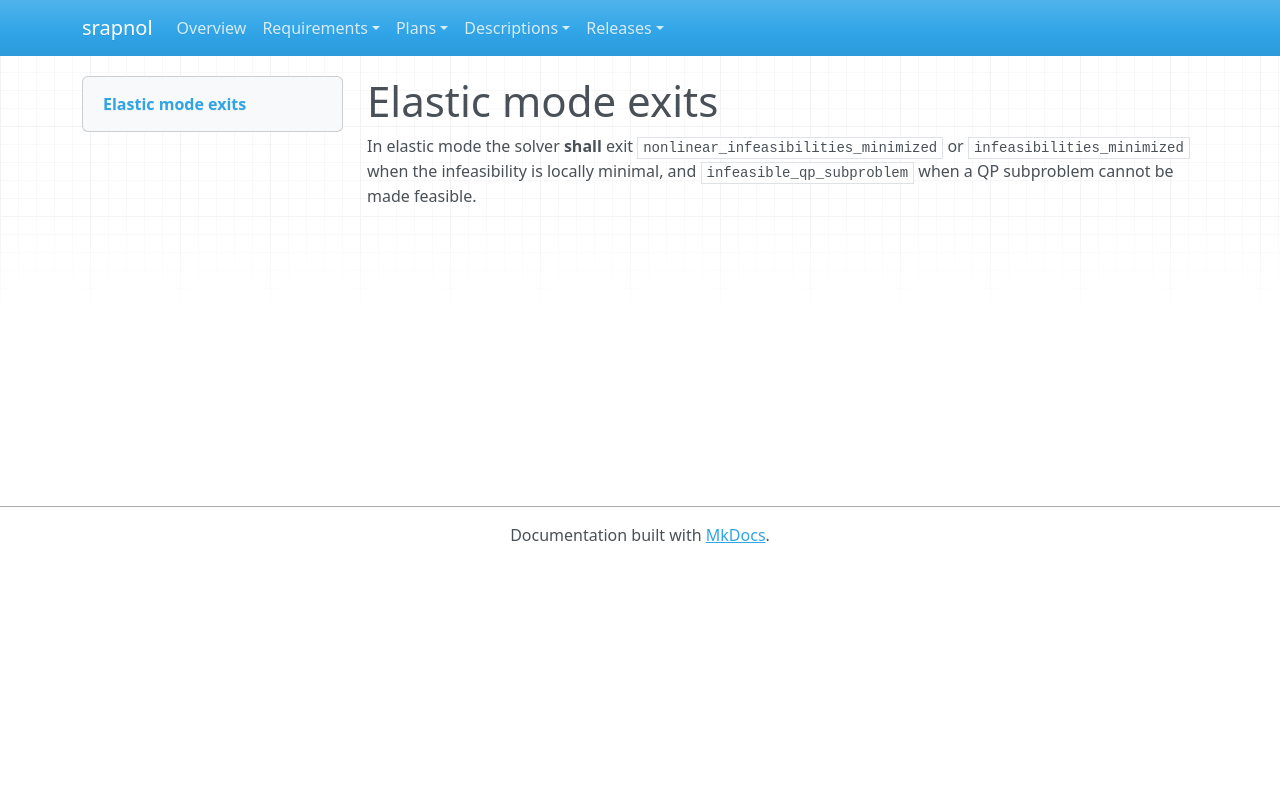

repository: emanspeaks/srapnol · page: srs/SRS-019/index.html · generator: mkdocs

---
active: true
category: functional
derived: false
level: 2.2.7
links:
- SYS-001: ItJnz4iOh-o61yl1qcExgZFnsE9aDaUKq3ZxblNJ4Zw=
- SYS-003: BXz453rBH5vaLf5i2R92KMiT1bUYxV2NsoIeCbr02ec=
normative: true
ref: ''
reviewed: ZX-6Lu_v3vTi7cvyK5Eu8f5F7c0Cag5Da8jieyitFes=
status: pending
verification-method: Test
---

# Elastic mode exits

In elastic mode the solver **shall** exit `nonlinear_infeasibilities_minimized` or
`infeasibilities_minimized` when the infeasibility is locally minimal, and
`infeasible_qp_subproblem` when a QP subproblem cannot be made feasible.
